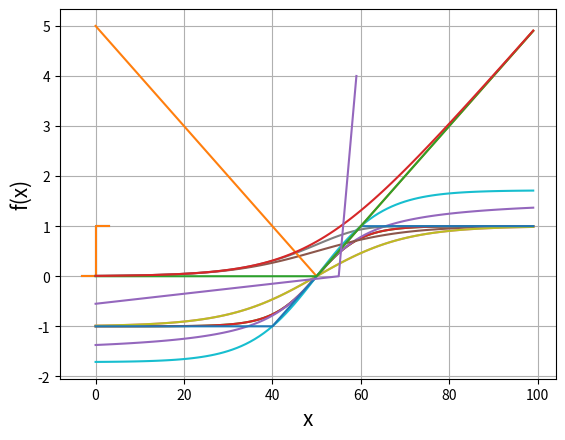

Write the Python code that produced this figure. (Note: this script raises an exception after producing the figure.)
# To add a new cell, type '# %%'
# To add a new markdown cell, type '# %% [markdown]'
# %%
import numpy as np
import matplotlib.pyplot as plt

# %% [markdown]
# ### Unipolar Binary step
# 
# $$a^i_j = \sigma(x^i_j) = \begin{cases} 0  \hspace{1em} \text{if} \hspace{0.3em} x^i_j < 0 \\ 1 \hspace{1em} \text{if} \hspace{0.3em} x^i_j > 0 \end{cases}$$
# 

# %%
x = [-3, -2, -1, 0, 1, 2, 3]
y = [0, 0, 0, 0, 1, 1, 1]
plt.step(x, y)
plt.grid(True)
plt.xlabel('x', fontsize=15)
plt.ylabel('f(x)', fontsize=15)
plt.savefig('step.svg', format='svg')

# %% [markdown]
# ### Bipolar Binary step
# 
# $$a^i_j = \sigma(x^i_j) = \begin{cases} -1  \hspace{1em} \text{if} \hspace{0.3em} x^i_j < 0 \\ 1 \hspace{1em} \text{if} \hspace{0.3em} x^i_j > 0 \end{cases}$$
# 

# %%
x = [-3, -2, -1, 0, 1, 2, 3]
y = [0, 0, 0, 0, 1, 1, 1]
plt.step(x, y)
plt.grid(True)
plt.xlabel('x', fontsize=15)
plt.ylabel('f(x)', fontsize=15)
plt.savefig('step.svg', format='svg')

# %% [markdown]
# ### Tanh
# 
# $$a^i_j = \sigma(x^i_j) = \tanh(x^i_j)$$

# %%
x = np.arange(-5, 5, 0.1)


# %%
plt.plot(np.tanh(x))
plt.grid(True)
plt.xlabel('x', fontsize=15)
plt.ylabel('f(x)', fontsize=15)
plt.savefig('tanh.svg', format='svg')

# %% [markdown]
# ### Tanh (alternative equation)
# 
# $$a^i_j = \sigma(x^i_j) = \frac{2}{1+\exp(-2x^i_j)} - 1$$

# %%
plt.plot(2 / (1 + np.exp(-2*x)) - 1)
plt.grid(True)
plt.xlabel('x', fontsize=15)
plt.ylabel('f(x)', fontsize=15)
plt.savefig('tanh-alternative.svg', format='svg')

# %% [markdown]
# ### ArcTan
# 
# $$a^i_j = \sigma(x^i_j) = \tanh^{-1}(x^i_j)$$

# %%
plt.plot(np.arctan(x))
plt.grid(True)
plt.xlabel('x', fontsize=15)
plt.ylabel('f(x)', fontsize=15)
plt.savefig('arctan.svg', format='svg')

# %% [markdown]
# ### Unipolar Sigmoid
# 
# $$a^i_j = \sigma(x^i_j) = \frac{1}{1+\exp(-x^i_j)}$$

# %%
plt.plot(1 / (1 + np.exp(-x)))
plt.grid(True)
plt.xlabel('x', fontsize=15)
plt.ylabel('f(x)', fontsize=15)
plt.savefig('sigmoid.svg', format='svg')

# %% [markdown]
# ### Bipolar Sigmoid
# 
# $$a^i_j = \sigma(x^i_j) = \frac{2}{1+\exp(-x^i_j)} -1 $$

# %%
plt.plot((2 / (1 + np.exp(-x)))-1)
plt.grid(True)
plt.xlabel('x', fontsize=15)
plt.ylabel('f(x)', fontsize=15)
plt.savefig('sigmoid.svg', format='svg')

# %% [markdown]
# ### Complementary log-log
# 
# $$a^i_j = \sigma(x^i_j) = 1 − \exp\!\big(−\exp(x^i_j)\big)$$

# %%
plt.plot(1 - np.exp(-np.exp(x)))
plt.grid(True)
plt.xlabel('x', fontsize=15)
plt.ylabel('f(x)', fontsize=15)
plt.savefig('complementary-log-log.svg', format='svg')

# %% [markdown]
# ### Bipolar Sigmoid
# 
# $$a^i_j = \sigma(x^i_j) = \frac{1-\exp(-x^i_j)}{1+\exp(-x^i_j)}$$

# %%
plt.plot((1 - np.exp(-x)) / (1 + np.exp(-x)))
plt.grid(True)
plt.xlabel('x', fontsize=15)
plt.ylabel('f(x)', fontsize=15)
plt.savefig('bipolar-sigmoid.svg', format='svg')

# %% [markdown]
# ### LeCun's Tanh
# 
# $$a^i_j = \sigma(x^i_j) = 1.7159 \tanh\!\left( \frac{2}{3} x^i_j\right)$$

# %%
plt.plot(1.7159 * np.tanh(2/3 * x))
plt.grid(True)
plt.xlabel('x', fontsize=15)
plt.ylabel('f(x)', fontsize=15)
plt.savefig('lecuns-tanh.svg', format='svg')

# %% [markdown]
# ### Hard Tanh
# 
# $$a^i_j = \sigma(x^i_j) = \max\!\big(-1, \min(1, x^i_j)\big)$$

# %%
plt.plot(np.maximum(-1, np.minimum(1, x)))
plt.grid(True)
plt.xlabel('x', fontsize=15)
plt.ylabel('f(x)', fontsize=15)
plt.savefig('hard-tanh.svg', format='svg')

# %% [markdown]
# ### Absolute
# 
# $$a^i_j = \sigma(x^i_j) = \mid x^i_j \mid$$

# %%
plt.plot(np.absolute(x))
plt.grid(True)
plt.xlabel('x', fontsize=15)
plt.ylabel('f(x)', fontsize=15)
plt.savefig('absolute.svg', format='svg')

# %% [markdown]
# ### ReLU (Rectified Linear Unit)
# 
# $$a^i_j = \sigma(x^i_j) = \max(0, x^i_j)$$

# %%
plt.plot(np.maximum(0, x))
plt.grid(True)
plt.xlabel('x', fontsize=15)
plt.ylabel('f(x)', fontsize=15)
plt.savefig('relu.svg', format='svg')

# %% [markdown]
# ### Smooth ReLU
# $$a^i_j = \sigma(x^i_j) = \log\!\big(1+\exp(x^i_j)\big)$$

# %%
plt.plot(np.log(1 + np.exp(x)))
plt.grid(True)
plt.xlabel('x', fontsize=15)
plt.ylabel('f(x)', fontsize=15)
plt.savefig('smooth-relu.svg', format='svg')

# %% [markdown]
# ### Leaky ReLU
# 
# $$a^i_j = \sigma(x^i_j) = \max(0.01 x^i_j, x^i_j)$$

# %%
z = np.arange(-55, 5, 1)
plt.plot(np.maximum(0.01 * z, z))
plt.grid(True)
plt.xlabel('x', fontsize=15)
plt.ylabel('f(x)', fontsize=15)
plt.savefig('leaky-relu.svg', format='svg')

# %% [markdown]
# ### Logit
# 
# $$a^i_j = \sigma(x^i_j) = \log\!\bigg(\frac{x^i_j}{(1 − x^i_j)}\bigg)$$

# %%
z = np.arange(-17, 17, 0.000001)
plt.plot(np.log(z / (1 - z)))
plt.grid(True)
plt.xlabel('x', fontsize=15)
plt.ylabel('f(x)', fontsize=15)
plt.savefig('logit.svg', format='svg')

# %% [markdown]
# ### Softmax
# 
# $$a^i_j = \sigma(x^i_j) = \frac{\exp(z^i_j)}{\sum\limits_k \exp(z^i_k)}$$

# %%
plt.plot(np.exp(x) / np.sum(np.exp(x)))
plt.grid(True)
plt.xlabel('x', fontsize=15)
plt.ylabel('f(x)', fontsize=15)
plt.savefig('softmax.svg', format='svg')


# %%
plt.plot(np.tanh(x))
plt.plot(1 / (1 + np.exp(-x)))
plt.plot(np.maximum(0, x))
plt.plot(np.exp(x) / np.sum(np.exp(x)))
plt.show()


# %%
plt.plot(1 / (1 + np.exp(-x)))
plt.grid(True)
plt.xlabel('x', fontsize=15)
plt.ylabel('f(x)', fontsize=15)
plt.savefig('sigmoid1.svg', format='svg')

# %% [markdown]
# #### Identity function
# $$

# %%
plt.plot(x)
plt.grid(True)
plt.xlabel('x', fontsize=15)
plt.ylabel('f(x)', fontsize=15)
plt.savefig('Identity.svg', format='svg')

# %% [markdown]
# ### Unipolar Piecewise linear
# $$

# %%
plt.plot(np.minimum(np.maximum(x,np.zeros(x.shape)),np.ones(x.shape)))
plt.grid(True)
plt.xlabel('x', fontsize=15)
plt.ylabel('f(x)', fontsize=15)
plt.savefig('Unipolar Piecewise linear.svg', format='svg')

# %% [markdown]
# ### Bipolar Piecewise Linear

# %%
plt.plot(np.minimum(np.maximum(x,np.ones(x.shape)*(-1)),np.ones(x.shape)))
plt.grid(True)
plt.xlabel('x', fontsize=15)
plt.ylabel('f(x)', fontsize=15)
plt.savefig('Unipolar Piecewise linear.svg', format='svg')

# %% [markdown]
# ### write a code to generate output of neuron using diffrent activation functions 

# %%
ip=np.random.choice([0,1],size=100)
print(ip.shape)
w=np.random.choice([1,-1],size=100)
# w=np.transpose(w)
print(w.shape)
ip=np.array([1,0,1,0,1])
w=np.array([1,-1,1,1,-1])
print(sum(ip*w))
s=sum(ip*w)
print(s)


# %%



